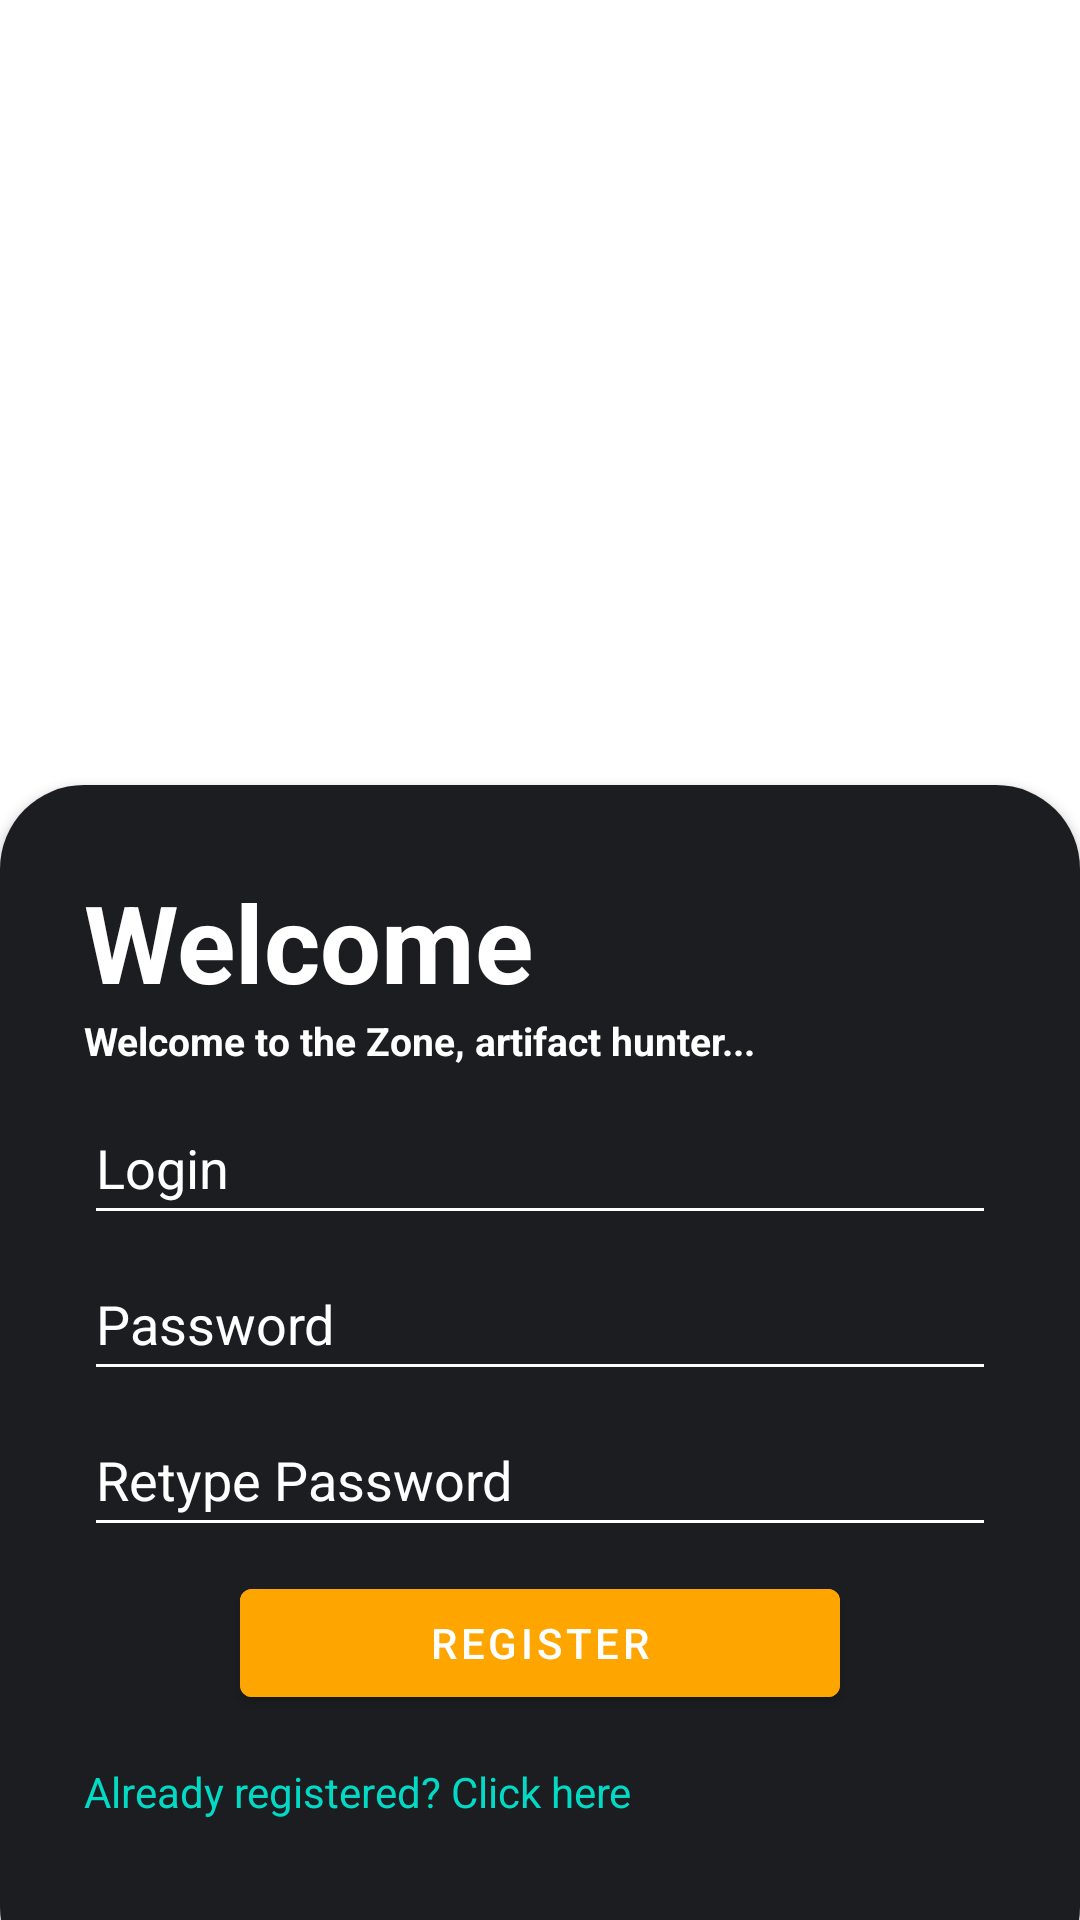

Write the Android layout XML for this screen, with the resource values it uses.
<!-- AndroidManifest.xml: application theme AppTheme -->
<!-- res/layout/register.xml -->
<RelativeLayout xmlns:android="http://schemas.android.com/apk/res/android"
    xmlns:tools="http://schemas.android.com/tools"
    xmlns:card_view="http://schemas.android.com/apk/res-auto"
    android:layout_width="match_parent"
    android:layout_height="match_parent"
    android:layout_centerVertical="true"
    android:background="@drawable/bg_fin"
    tools:context=".MainActivity">

    <LinearLayout
        android:layout_width="match_parent"
        android:layout_height="wrap_content"
        android:orientation="vertical"
        android:gravity="center"
        android:padding="28dp">

        <TextView
            android:layout_width="wrap_content"
            android:layout_height="wrap_content"
            android:text="ArtHunter"
            android:textStyle="bold"
            android:fontFamily="sans-serif-black"
            android:textSize="50sp"
            android:textColor="#FFF"
            >

        </TextView>

    </LinearLayout>


    <androidx.cardview.widget.CardView
        android:layout_width="match_parent"
        android:layout_height="wrap_content"
        android:layout_alignParentBottom="true"
        card_view:cardCornerRadius="28dp"
        android:layout_marginBottom="-24dp">

        <LinearLayout
            android:layout_width="match_parent"
            android:layout_height="match_parent"
            android:background="@color/Primary"
            android:orientation="vertical"
            android:padding="28dp"
            >

            <TextView
                android:layout_width="wrap_content"
                android:layout_height="wrap_content"
                android:text="Welcome"
                android:textColor="#FFFF"
                android:textSize="36sp"
                android:textStyle="bold">
            </TextView>

            <TextView
                android:id="@+id/textViewWelcomeMessage"
                android:layout_width="wrap_content"
                android:layout_height="wrap_content"
                android:layout_centerHorizontal="true"
                android:text="Welcome to the Zone, artifact hunter..."
                android:textSize="13sp"
                android:textColor="#FFFF"
                android:textStyle="bold" />

            <EditText
                android:id="@+id/editTextLogin"
                android:layout_width="match_parent"
                android:layout_height="48dp"
                android:layout_below="@id/textViewWelcomeMessage"
                android:layout_centerInParent="true"
                android:layout_marginTop="8dp"
                android:backgroundTint="#FFFFFF"
                android:hint="Login"
                android:textColor="#FFFF"
                android:textColorHint="#FFFF"
                android:inputType="text" />

            <EditText
                android:id="@+id/editTextPassword"
                android:layout_width="match_parent"
                android:layout_height="48dp"
                android:layout_below="@id/editTextLogin"
                android:layout_centerInParent="true"
                android:layout_marginTop="4dp"
                android:backgroundTint="#FFFFFF"
                android:hint="Password"
                android:textColor="#FFFF"
                android:textColorHint="#FFFF"
                android:inputType="text" />

            <EditText
                android:id="@+id/editTextRepeatPassword"
                android:layout_width="match_parent"
                android:layout_height="48dp"
                android:layout_below="@id/editTextPassword"
                android:layout_centerInParent="true"
                android:layout_marginTop="4dp"
                android:backgroundTint="#FFFFFF"
                android:hint="Retype Password"
                android:textColor="#FFFF"
                android:textColorHint="#FFFF"
                android:inputType="text" />

            <com.google.android.material.button.MaterialButton
                android:id="@+id/buttonRegister"
                android:layout_width="200dp"
                android:layout_height="wrap_content"
                android:layout_gravity="center"

                android:layout_below="@id/editTextRepeatPassword"
                android:layout_centerInParent="true"
                android:layout_marginTop="8dp"
                android:backgroundTint="#FFA500"
                android:text="Register" />

            <TextView
                android:id="@+id/textViewAlreadyRegistered"
                android:layout_width="wrap_content"
                android:layout_height="48dp"
                android:layout_below="@id/buttonRegister"
                android:layout_centerHorizontal="true"
                android:layout_marginTop="16dp"
                android:text="Already registered? Click here"
                android:textColor="@color/colorAccent"
                android:clickable="true"
                android:onClick="onAlreadyRegisteredClick"
                tools:ignore="OnClick" />

        </LinearLayout>

    </androidx.cardview.widget.CardView>

</RelativeLayout>
<!-- resources referenced by this layout -->
<resources>
  <color name="Primary">#1B1D21</color>
  <color name="colorAccent">#03DAC5</color>
  <style name="AppTheme" parent="Theme.MaterialComponents.Light.DarkActionBar">
      
      <item name="colorPrimary">@color/colorPrimary</item>
      <item name="colorPrimaryDark">@color/colorPrimaryDark</item>
      <item name="colorAccent">@color/colorAccent</item>
    </style>
  <color name="colorPrimary">#6200EE</color>
  <color name="colorPrimaryDark">#3700B3</color>
</resources>
